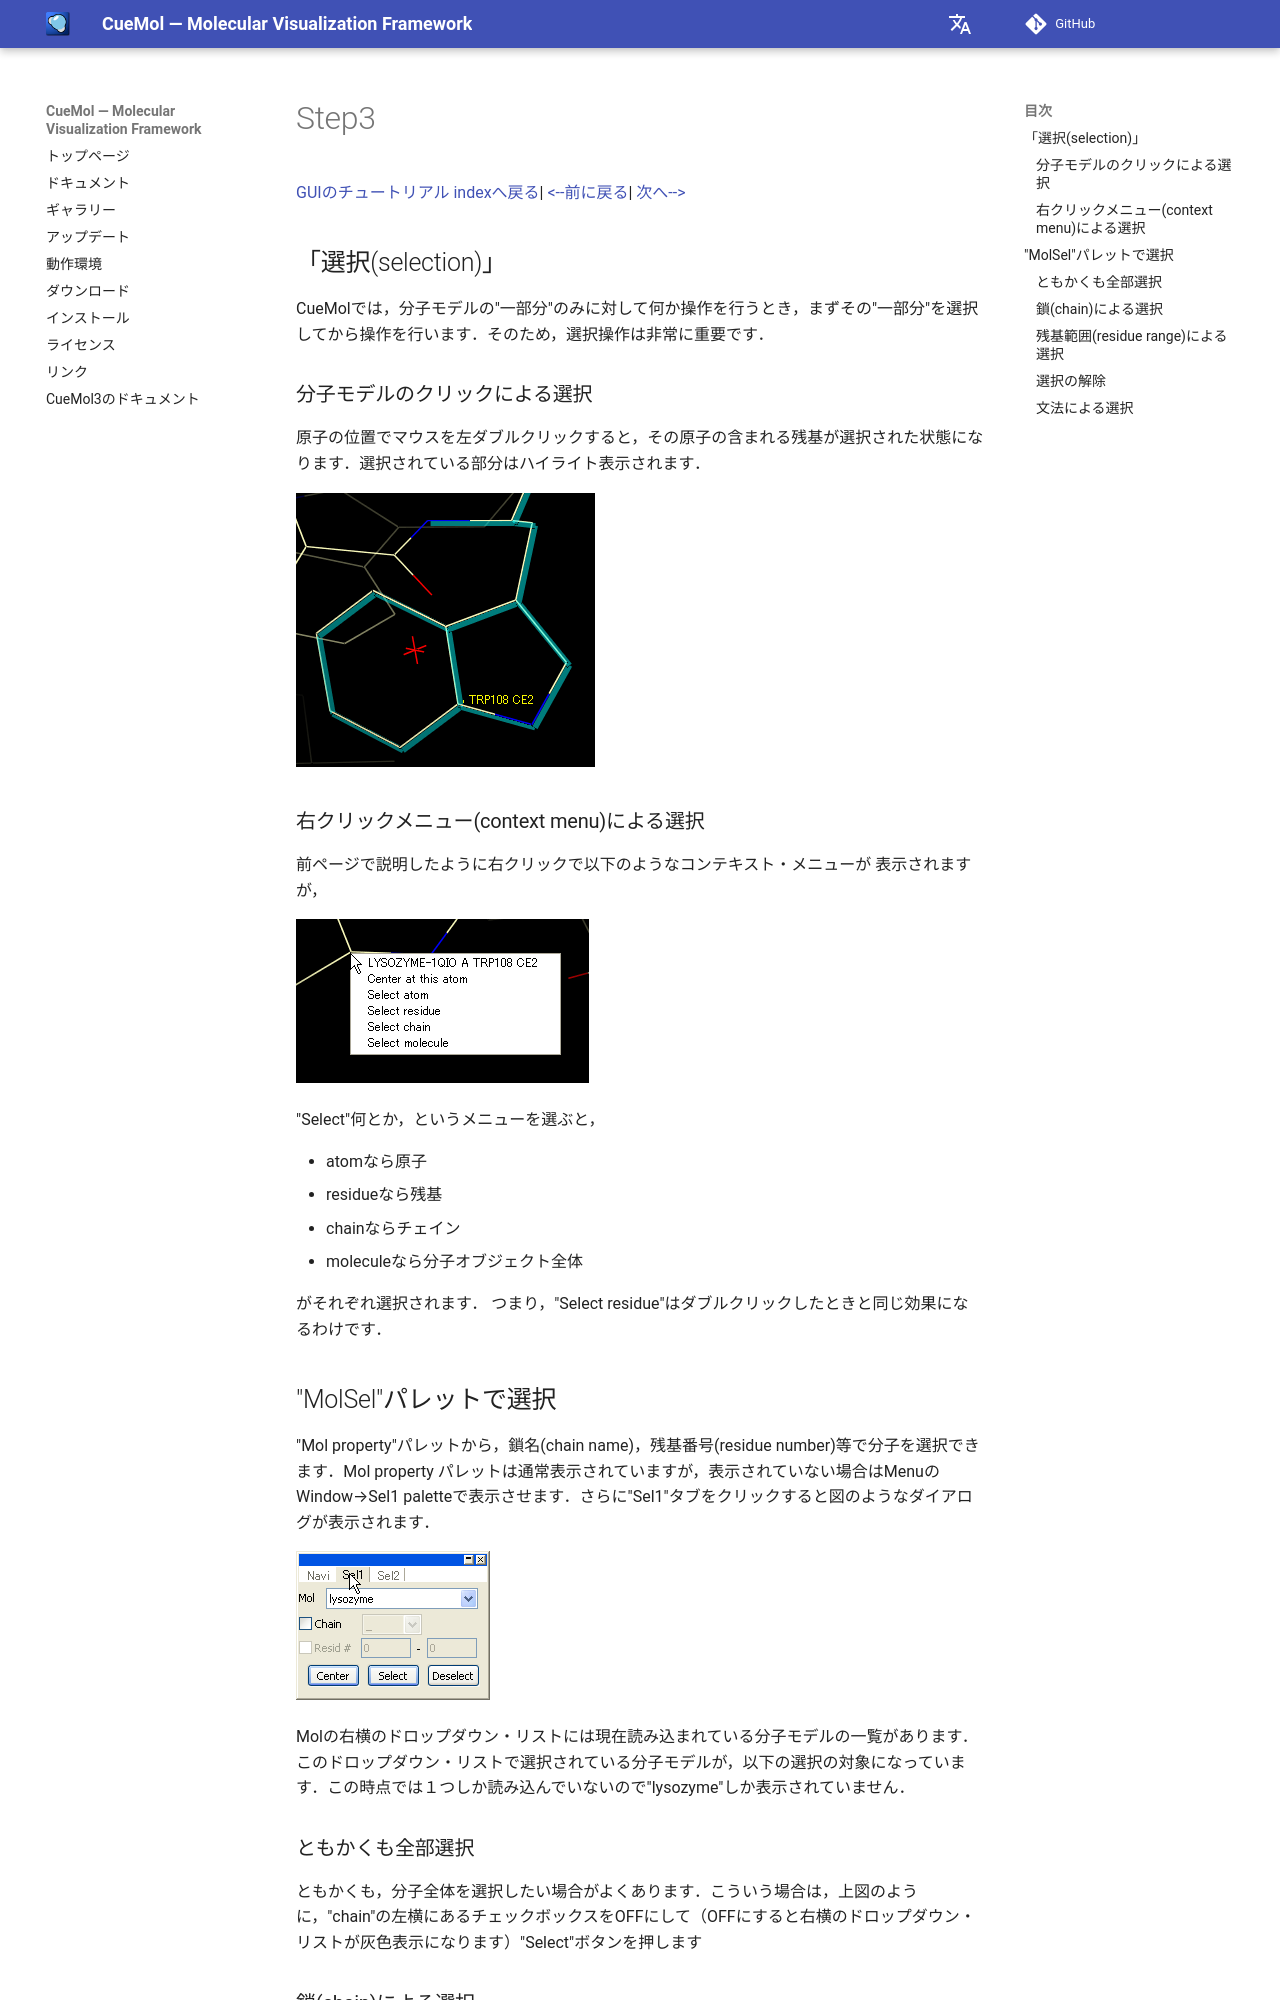

repository: CueMol/cuemol2_docs · page: Documents/GUIのチュートリアル/Step3/index.html · generator: mkdocs

[GUIのチュートリアル indexへ戻る](../../../Documents/GUIのチュートリアル/)|
[&lt;--前に戻る](../../../Documents/GUIのチュートリアル/Step2)|
[次へ--&gt;](../../../Documents/GUIのチュートリアル/Step4)



## 「選択(selection)」
CueMolでは，分子モデルの"一部分"のみに対して何か操作を行うとき，まずその"一部分"を選択してから操作を行います．そのため，選択操作は非常に重要です． 

### 分子モデルのクリックによる選択
原子の位置でマウスを左ダブルクリックすると，その原子の含まれる残基が選択された状態になります．選択されている部分はハイライト表示されます．

![gui_step3_resid_sel](../../../assets/images/Documents/GUIのチュートリアル/Step3/gui_step3_resid_sel.png){ .on-glb }

### 右クリックメニュー(context menu)による選択
前ページで説明したように右クリックで以下のようなコンテキスト・メニューが
表示されますが，

![gui_step2_ctxtmenu](../../../assets/images/Documents/GUIのチュートリアル/Step3/gui_step2_ctxtmenu.png){ .on-glb }

"Select"何とか，というメニューを選ぶと，

*  atomなら原子
*  residueなら残基
*  chainならチェイン
*  moleculeなら分子オブジェクト全体

がそれぞれ選択されます．
つまり，"Select residue"はダブルクリックしたときと同じ効果になるわけです．

## "MolSel"パレットで選択
"Mol property"パレットから，鎖名(chain name)，残基番号(residue number)等で分子を選択できます．Mol property パレットは通常表示されていますが，表示されていない場合はMenuのWindow→Sel1 paletteで表示させます．さらに"Sel1"タブをクリックすると図のようなダイアログが表示されます．

![gui_step3_sel1_pal1](../../../assets/images/Documents/GUIのチュートリアル/Step3/gui_step3_sel1_pal1.png){ .on-glb }


Molの右横のドロップダウン・リストには現在読み込まれている分子モデルの一覧があります．このドロップダウン・リストで選択されている分子モデルが，以下の選択の対象になっています．この時点では１つしか読み込んでいないので"lysozyme"しか表示されていません．

### ともかくも全部選択
ともかくも，分子全体を選択したい場合がよくあります．こういう場合は，上図のように，"chain"の左横にあるチェックボックスをOFFにして（OFFにすると右横のドロップダウン・リストが灰色表示になります）"Select"ボタンを押します
